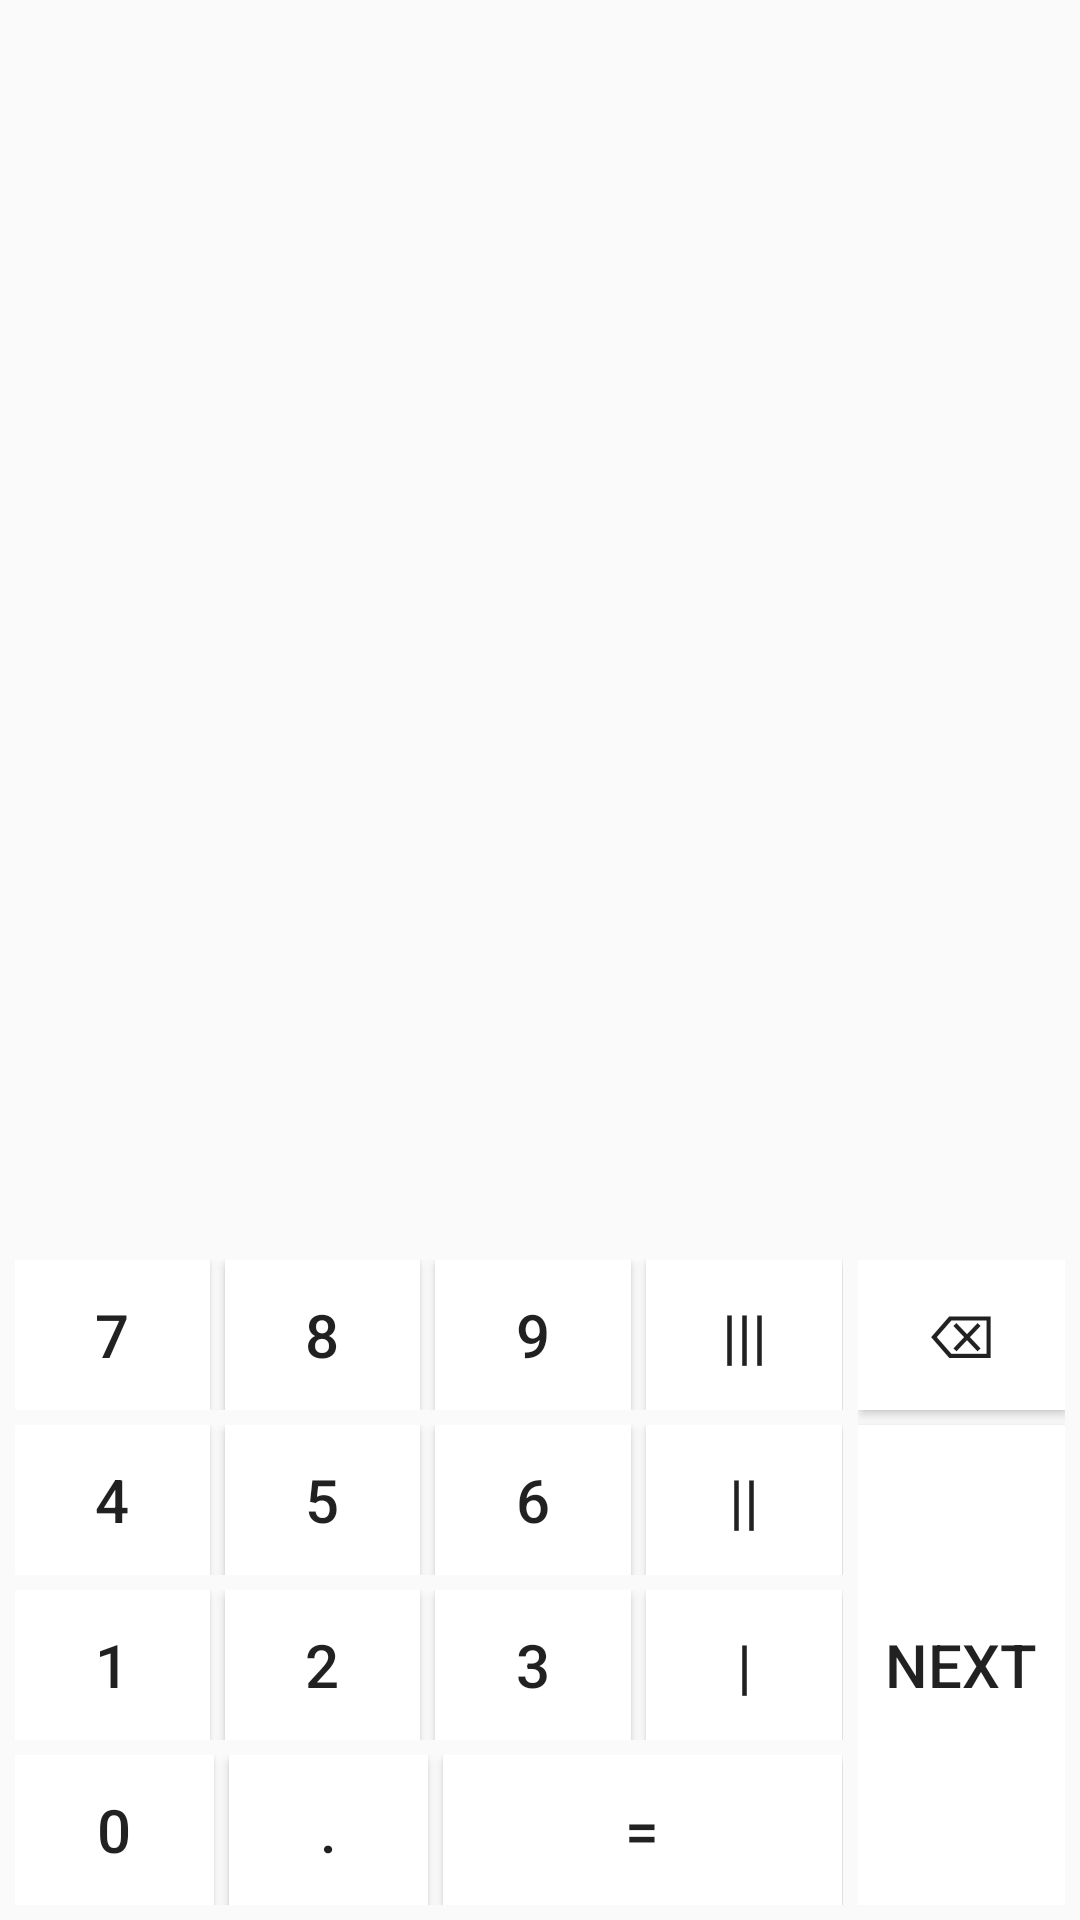

Layout XML and referenced resources for this Android screen:
<!-- AndroidManifest.xml: application theme AppTheme -->
<!-- res/layout/activity_custom_keyboard.xml -->
<?xml version="1.0" encoding="utf-8"?>
<androidx.coordinatorlayout.widget.CoordinatorLayout xmlns:android="http://schemas.android.com/apk/res/android"
    xmlns:app="http://schemas.android.com/apk/res-auto"
    xmlns:tools="http://schemas.android.com/tools"
    android:layout_width="match_parent"
    android:layout_height="match_parent"
    android:orientation="vertical"
    tools:context=".CustomKeyboard">


    <LinearLayout
        android:id="@+id/llsubmainContainer"
        android:layout_width="match_parent"
        android:layout_height="match_parent"
        app:layout_dodgeInsetEdges="bottom"
        android:orientation="vertical">

    </LinearLayout>

    <LinearLayout
        app:layout_insetEdge="bottom"
        android:layout_gravity="bottom"
        android:id="@+id/customKeyboard_llMain"
        android:layout_width="match_parent"
        android:layout_height="wrap_content"
        android:orientation="horizontal"
        android:padding="5dp"
        android:weightSum="1"

        app:layout_constraintBottom_toBottomOf="parent">


        <LinearLayout
            android:layout_width="0dp"
            android:layout_height="wrap_content"
            android:layout_weight=".8"
            android:orientation="vertical">


            <LinearLayout
                android:layout_width="match_parent"
                android:layout_height="wrap_content"
                android:layout_gravity="bottom"
                android:layout_marginBottom="5dp"
                android:orientation="horizontal"
                android:weightSum=".8">

                <Button
                    android:id="@+id/ck_Seven"
                    android:layout_width="0dp"
                    android:layout_height="50dp"
                    android:layout_marginEnd="5dp"
                    android:layout_weight=".2"
                    android:background="@drawable/button_shape"
                    android:text="@string/str7"
                    android:textSize="20sp" />

                <Button
                    android:id="@+id/ck_Eight"
                    android:layout_width="0dp"
                    android:layout_height="50dp"
                    android:layout_marginEnd="5dp"
                    android:layout_weight=".2"
                    android:background="@drawable/button_shape"
                    android:text="@string/str8"
                    android:textSize="20sp" />

                <Button
                    android:id="@+id/ck_Nine"
                    android:layout_width="0dp"
                    android:layout_height="50dp"
                    android:layout_marginEnd="5dp"
                    android:layout_weight=".2"
                    android:background="@drawable/button_shape"
                    android:text="@string/str9"
                    android:textSize="20sp" />

                <Button
                    android:id="@+id/ck_Pona"
                    android:layout_width="0dp"
                    android:layout_height="50dp"
                    android:layout_weight=".2"
                    android:background="@drawable/button_shape"
                    android:text="@string/strPona"
                    android:textSize="20sp" />
            </LinearLayout>


            <LinearLayout
                android:layout_width="match_parent"
                android:layout_height="wrap_content"
                android:layout_gravity="bottom"
                android:layout_marginBottom="5dp"
                android:orientation="horizontal"
                android:weightSum=".8">

                <Button
                    android:id="@+id/ck_Four"
                    android:layout_width="0dp"
                    android:layout_height="50dp"
                    android:layout_marginEnd="5dp"
                    android:layout_weight=".2"
                    android:background="@drawable/button_shape"
                    android:text="@string/str4"
                    android:textSize="20sp" />

                <Button
                    android:id="@+id/ck_Five"
                    android:layout_width="0dp"
                    android:layout_height="50dp"
                    android:layout_marginEnd="5dp"
                    android:layout_weight=".2"
                    android:background="@drawable/button_shape"
                    android:text="@string/str5"
                    android:textSize="20sp" />

                <Button
                    android:id="@+id/ck_Six"
                    android:layout_width="0dp"
                    android:layout_height="50dp"
                    android:layout_marginEnd="5dp"
                    android:layout_weight=".2"
                    android:background="@drawable/button_shape"
                    android:text="@string/str6"
                    android:textSize="20sp" />

                <Button
                    android:id="@+id/ck_Half"
                    android:layout_width="0dp"
                    android:layout_height="50dp"
                    android:layout_weight=".2"
                    android:background="@drawable/button_shape"
                    android:text="@string/strHalf"
                    android:textSize="20sp" />
            </LinearLayout>

            <LinearLayout
                android:layout_width="match_parent"
                android:layout_height="wrap_content"
                android:layout_gravity="bottom"
                android:layout_marginBottom="5dp"
                android:orientation="horizontal"
                android:weightSum=".8">

                <Button
                    android:id="@+id/ck_One"
                    android:layout_width="0dp"
                    android:layout_height="50dp"
                    android:layout_marginEnd="5dp"
                    android:layout_weight=".2"
                    android:background="@drawable/button_shape"
                    android:text="@string/str1"
                    android:textSize="20sp" />

                <Button
                    android:id="@+id/ck_Two"
                    android:layout_width="0dp"
                    android:layout_height="50dp"
                    android:layout_marginEnd="5dp"
                    android:layout_weight=".2"
                    android:background="@drawable/button_shape"
                    android:text="@string/str2"
                    android:textSize="20sp" />

                <Button
                    android:id="@+id/ck_Three"
                    android:layout_width="0dp"
                    android:layout_height="50dp"
                    android:layout_marginEnd="5dp"
                    android:layout_weight=".2"
                    android:background="@drawable/button_shape"
                    android:text="@string/str3"
                    android:textSize="20sp" />

                <Button
                    android:id="@+id/ck_Sava"
                    android:layout_width="0dp"
                    android:layout_height="50dp"
                    android:layout_weight=".2"
                    android:background="@drawable/button_shape"
                    android:text="@string/strPA"
                    android:textSize="20sp" />
            </LinearLayout>

            <LinearLayout
                android:layout_width="match_parent"
                android:layout_height="wrap_content"
                android:layout_gravity="bottom"
                android:orientation="horizontal"
                android:weightSum=".8">

                <Button
                    android:id="@+id/ck_Zero"
                    android:layout_width="0dp"
                    android:layout_height="50dp"
                    android:layout_marginEnd="5dp"
                    android:layout_weight=".2"
                    android:background="@drawable/button_shape"
                    android:text="@string/str0"
                    android:textSize="20sp" />

                <Button
                    android:id="@+id/ck_Point"
                    android:layout_width="0dp"
                    android:layout_height="50dp"
                    android:layout_marginEnd="5dp"
                    android:layout_weight=".2"
                    android:background="@drawable/button_shape"
                    android:text="@string/strPoint"
                    android:textSize="20sp" />

                <Button
                    android:id="@+id/ck_Equal"
                    android:layout_width="0dp"
                    android:layout_height="50dp"
                    android:layout_weight=".4"
                    android:background="@drawable/button_shape"
                    android:text="@string/strEqual"
                    android:textSize="20sp" />

            </LinearLayout>
        </LinearLayout>

        <LinearLayout
            android:layout_width="0dp"
            android:layout_height="wrap_content"
            android:layout_marginStart="5dp"
            android:layout_weight=".2"
            android:orientation="vertical">

            <Button
                android:id="@+id/ck_BackSPace"
                android:layout_width="match_parent"
                android:layout_height="50dp"
                android:layout_marginBottom="5dp"
                android:background="@drawable/button_shape"
                android:text="@string/strBackspace"
                android:textSize="20sp" />

            <Button
                android:id="@+id/ck_Next"
                android:layout_width="match_parent"
                android:layout_height="160dp"
                android:background="@drawable/button_shape"
                android:text="@string/strNext"
                android:textSize="20sp" />
        </LinearLayout>
    </LinearLayout>
</androidx.coordinatorlayout.widget.CoordinatorLayout>
<!-- resources referenced by this layout -->
<resources>
  <!-- drawable button_shape (drawable) -->
  <?xml version="1.0" encoding="utf-8"?>
  <shape xmlns:android="http://schemas.android.com/apk/res/android"
      android:shape="rectangle" >
  
      <solid android:color="@color/colorWhite"/>
      
  </shape>
  <string name="str0">0</string>
  <string name="str1">1</string>
  <string name="str2">2</string>
  <string name="str3">3</string>
  <string name="str4">4</string>
  <string name="str5">5</string>
  <string name="str6">6</string>
  <string name="str7">7</string>
  <string name="str8">8</string>
  <string name="str9">9</string>
  <string name="strBackspace">⌫</string>
  <string name="strEqual">=</string>
  <string name="strHalf">||</string>
  <string name="strNext">Next</string>
  <string name="strPA">|</string>
  <string name="strPoint">.</string>
  <string name="strPona">|||</string>
  <style name="AppTheme" parent="Theme.AppCompat.Light.DarkActionBar">
          
          <item name="colorPrimary">@color/colorPrimary</item>
          <item name="colorPrimaryDark">@color/colorPrimaryDark</item>
          <item name="colorAccent">@color/colorAccent</item>
      </style>
  <color name="colorWhite">#FFFFFF</color>
  <color name="colorPrimary">#3F51B5</color>
  <color name="colorPrimaryDark">#303F9F</color>
  <color name="colorAccent">#FF4081</color>
</resources>
